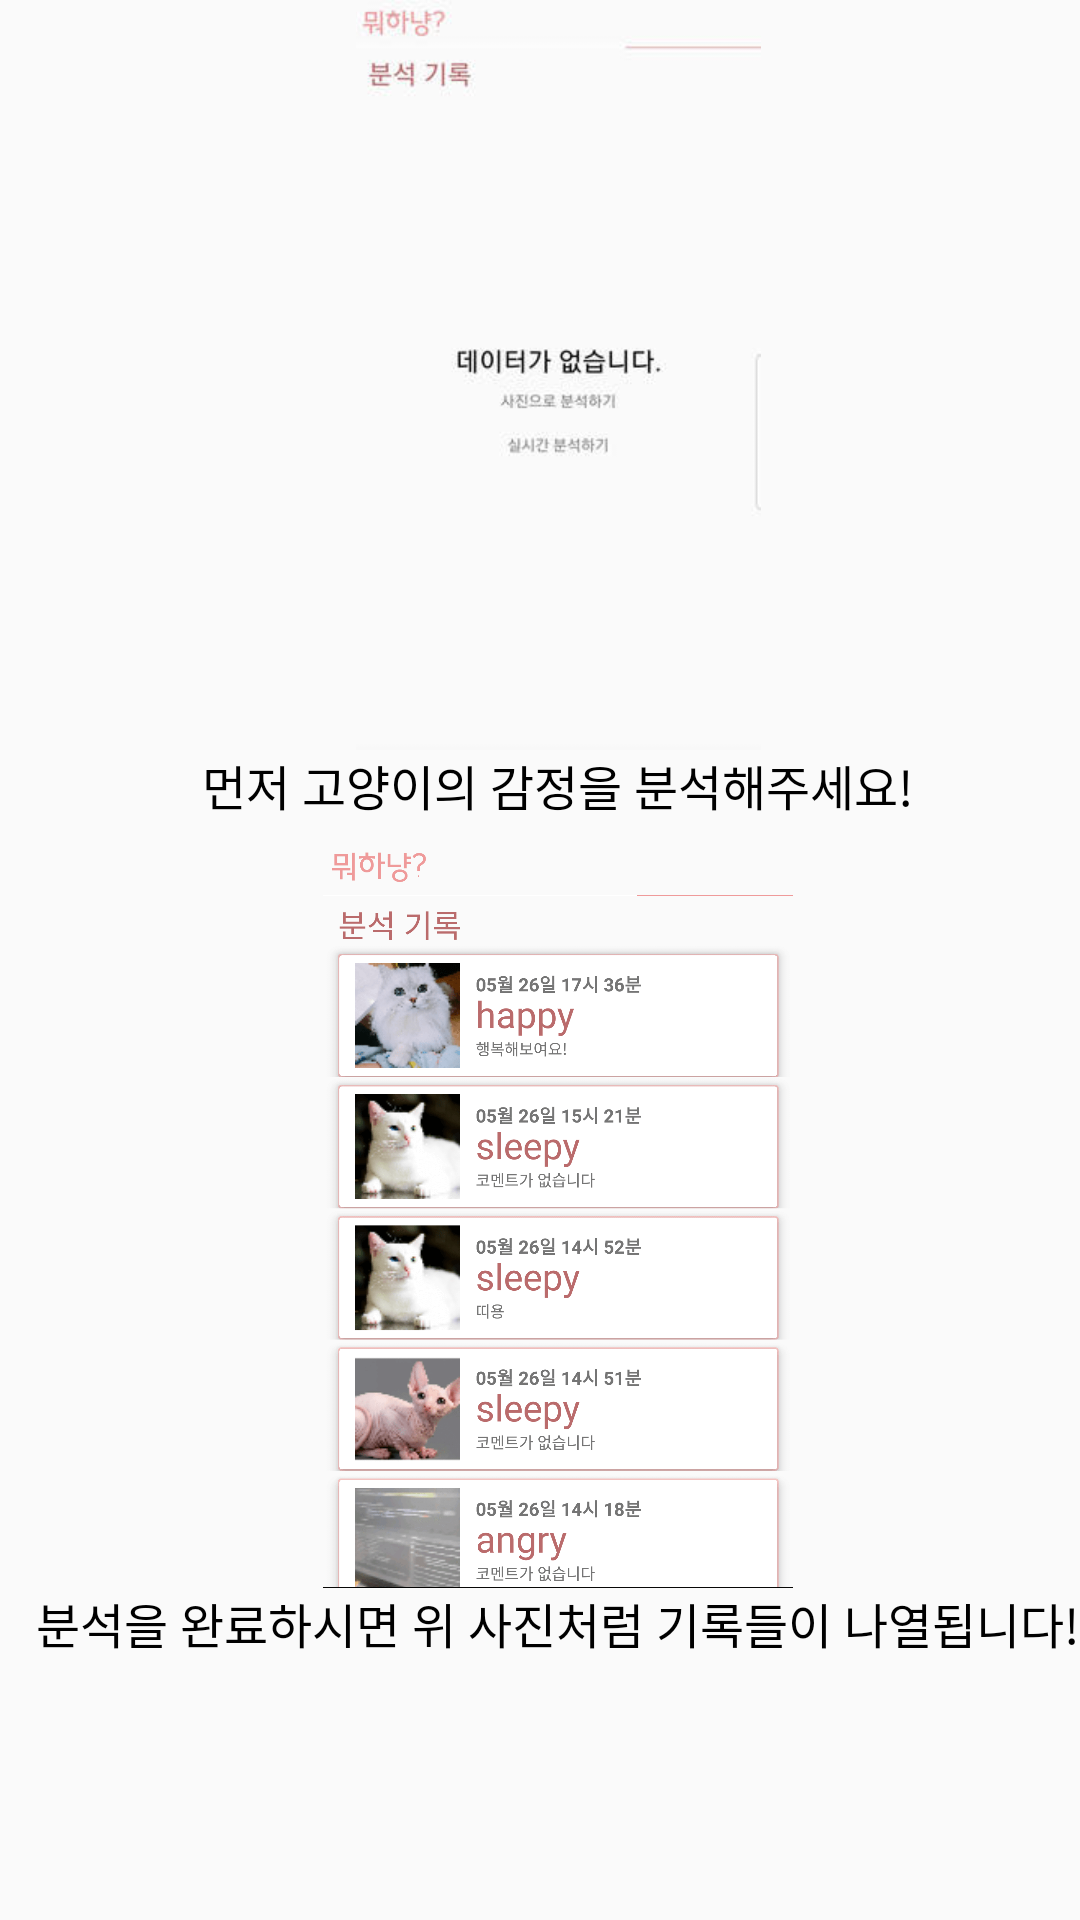

Produce the Android XML layout that renders to this screen, including the resource entries it uses.
<!-- AndroidManifest.xml: application theme AppTheme -->
<!-- res/layout/fragment_info_log.xml -->
<?xml version="1.0" encoding="utf-8"?>
<ScrollView xmlns:android="http://schemas.android.com/apk/res/android"
    android:layout_width="fill_parent"
    android:layout_height="wrap_content">

    <LinearLayout xmlns:android="http://schemas.android.com/apk/res/android"
        android:layout_width="match_parent"
        android:layout_height="match_parent"
        android:layout_marginLeft="12dp"
        android:orientation="vertical">

        <ImageView
            android:layout_width="match_parent"
            android:layout_height="250dp"
            android:layout_gravity="center"
            android:src="@drawable/no_results" />
        <TextView
            android:layout_width="wrap_content"
            android:layout_height="wrap_content"
            android:layout_gravity="center"
            android:layout_marginBottom="6dp"
            android:text="먼저 고양이의 감정을 분석해주세요!"
            android:textColor="#000"
            android:textSize="16sp" />
        <ImageView
            android:layout_width="match_parent"
            android:layout_height="250dp"
            android:layout_gravity="center"
            android:src="@drawable/analyze_log" />

        <TextView
            android:layout_width="wrap_content"
            android:layout_height="wrap_content"
            android:layout_gravity="center"
            android:layout_marginBottom="6dp"
            android:text="분석을 완료하시면 위 사진처럼 기록들이 나열됩니다!"
            android:textColor="#000"
            android:textSize="16sp" />


    </LinearLayout>
</ScrollView>
<!-- resources referenced by this layout -->
<resources>
  <!-- drawable analyze_log: png bitmap (drawable, 210408 bytes) -->
  <!-- drawable no_results: jpg bitmap (drawable, 5455 bytes) -->
  <style name="AppTheme" parent="Theme.AppCompat.Light.DarkActionBar">
          
          <item name="colorPrimary">@color/colorPrimary</item>
          <item name="colorPrimaryDark">@color/colorPrimaryDark</item>
          <item name="colorAccent">@color/colorAccent</item>
          <item name="android:statusBarColor">@color/PrimaryDark</item>
  
      </style>
  <color name="colorPrimary">#008577</color>
  <color name="colorPrimaryDark">#00574B</color>
  <color name="colorAccent">#D81B60</color>
  <color name="PrimaryDark">#ba6b6c</color>
</resources>
